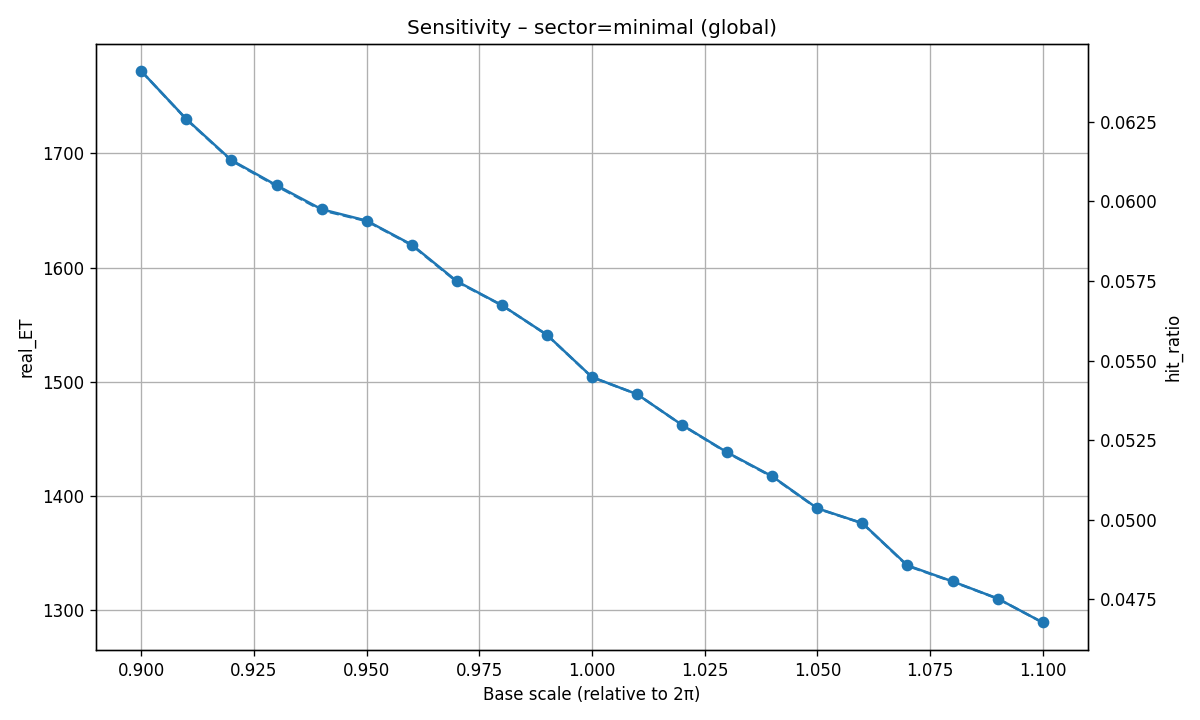

Data behind this chart, as committed beside it:
base_scale, possible_ET, real_ET, hit_ratio, particle_key, particle_hits, particle_hit_ratio
0.9, 27648, 1772, 0.06409, , , 
0.91, 27646, 1730, 0.06258, , , 
0.92, 27644, 1694, 0.06128, , , 
0.93, 27644, 1672, 0.06048, , , 
0.94, 27644, 1651, 0.05972, , , 
0.95, 27635, 1641, 0.05938, , , 
0.96, 27633, 1620, 0.05863, , , 
0.97, 27629, 1588, 0.05748, , , 
0.98, 27620, 1567, 0.05673, , , 
0.99, 27614, 1541, 0.05581, , , 
1, 27610, 1504, 0.05447, , , 
1.01, 27603, 1489, 0.05394, , , 
1.02, 27601, 1462, 0.05297, , , 
1.03, 27600, 1438, 0.0521, , , 
1.04, 27596, 1417, 0.05135, , , 
1.05, 27588, 1389, 0.05035, , , 
1.06, 27583, 1376, 0.04989, , , 
1.07, 27581, 1339, 0.04855, , , 
1.08, 27574, 1325, 0.04805, , , 
1.09, 27568, 1310, 0.04752, , , 
1.1, 27561, 1289, 0.04677, , , 
